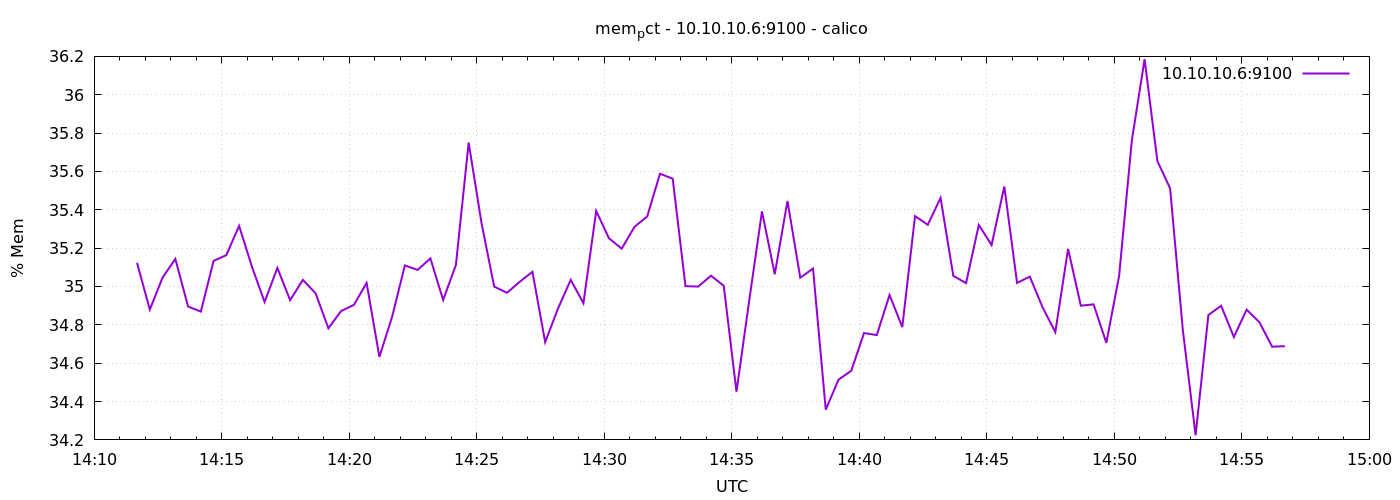

Values plotted in this chart, from the file beside it:
1776867101	35.12306794547604
1776867131	34.88
1776867161	35.05
1776867191	35.14
1776867221	34.9
1776867251	34.87
1776867281	35.13
1776867311	35.16
1776867341	35.32
1776867371	35.1
1776867401	34.92
1776867431	35.1
1776867461	34.93
1776867491	35.03
1776867521	34.96
1776867551	34.78
1776867581	34.87
1776867611	34.9
1776867641	35.02
1776867671	34.63
1776867701	34.84
1776867731	35.11
1776867761	35.09
1776867791	35.15
1776867821	34.93
1776867851	35.11
1776867881	35.75
1776867911	35.33
1776867941	35
1776867971	34.97
1776868001	35.02
1776868031	35.08
1776868061	34.71
1776868091	34.88
1776868121	35.03
1776868151	34.91
1776868181	35.39
1776868211	35.25
1776868241	35.2
1776868271	35.31
1776868301	35.37
1776868331	35.59
1776868361	35.56
1776868391	35
1776868421	35
1776868451	35.06
1776868481	35
1776868511	34.45
1776868541	34.93
1776868571	35.39
1776868601	35.06
1776868631	35.45
1776868661	35.05
1776868691	35.09
1776868721	34.36
1776868751	34.51
1776868781	34.56
1776868811	34.76
1776868841	34.75
1776868871	34.96
1776868901	34.79
... 30 more rows
